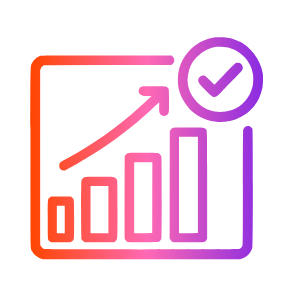
t = 0.00 s
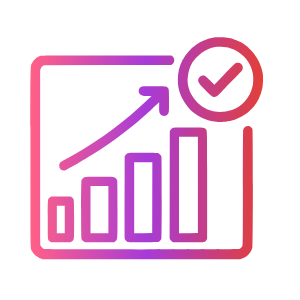
t = 1.88 s
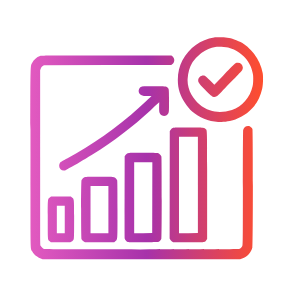
t = 3.13 s
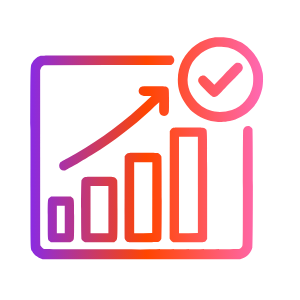
t = 5.00 s
t = 6.88 s: frame unchanged from t = 3.13 s, image omitted
t = 8.13 s: frame unchanged from t = 1.88 s, image omitted

The animated SVG that drew these frames (rendered in a browser with its animation timeline set to each time). Animation: 3 SMIL elements (animate=3); one cycle of 10.00 s, repeats indefinitely.

<svg xmlns="http://www.w3.org/2000/svg" width="100%" height="100%" viewBox="0 0 1024 1024" version="1.1" style="width: 100%; height: 100%; display: block;"><defs><linearGradient id="gradient-lovable-element-175200355174133bsqy93v-1752003569540" x1="0%" y1="50%" x2="100%" y2="50%"><stop offset="0%" stop-color="#FF4500"><animate attributeName="stop-color" values="#FF4500;#FF69B4;#8A2BE2;#FF69B4;#FF4500" dur="10s" repeatCount="indefinite"/></stop><stop offset="50%" stop-color="#FF69B4"><animate attributeName="stop-color" values="#FF69B4;#8A2BE2;#FF4500;#8A2BE2;#FF69B4" dur="10s" repeatCount="indefinite"/></stop><stop offset="100%" stop-color="#8A2BE2"><animate attributeName="stop-color" values="#8A2BE2;#FF4500;#FF69B4;#FF4500;#8A2BE2" dur="10s" repeatCount="indefinite"/></stop></linearGradient></defs>
	<path d="M 730.679 128.033 C 684.716 135.243, 646.579 162.806, 622.742 206.042 C 605.852 236.677, 602.062 281.670, 613.484 315.948 C 621 338.501, 638.973 365.989, 655.799 380.664 C 678.800 400.724, 712.285 414.259, 744.500 416.517 C 759.667 417.580, 788.476 413.355, 803.277 407.898 C 852.178 389.867, 883.738 353.389, 895.095 301.770 C 898.013 288.504, 898.790 261.732, 896.618 249.276 C 891.630 220.674, 877.362 192.823, 856.637 171.234 C 840.381 154.299, 827.660 145.710, 806.690 137.511 C 786.642 129.672, 777.420 127.862, 755.500 127.464 C 745.050 127.275, 733.880 127.530, 730.679 128.033 M 734.713 160.019 C 719.754 162.393, 702.727 169.717, 688.622 179.844 C 677.908 187.536, 661.672 204.741, 655.655 214.779 C 647.495 228.390, 641.931 248.065, 640.462 268.505 C 639.204 286.007, 644.082 306.707, 653.257 322.804 C 668.337 349.260, 689.823 367.579, 716.390 376.629 C 738.597 384.194, 766.054 383.750, 791.708 375.411 C 826.003 364.264, 853.858 332.337, 862.135 294.690 C 863.585 288.098, 864.196 281.400, 864.299 271 C 864.427 258.084, 864.135 255.298, 861.625 245.500 C 857.750 230.372, 853.815 221.156, 846.457 209.972 C 832.131 188.200, 804.945 169.186, 778.500 162.442 C 767.287 159.583, 745.171 158.359, 734.713 160.019 M 136.413 190.820 C 125.121 194.731, 115.454 203.196, 110.048 213.906 C 103.580 226.718, 104.031 202.596, 104.015 536.540 C 103.999 869.441, 103.575 845.542, 109.711 857.781 C 114.838 868.008, 126.521 877.743, 139 882.186 L 145.500 884.500 482.500 884.500 L 819.500 884.500 826.546 882.283 C 843.750 876.870, 857.884 861.474, 861.557 844.144 C 863.616 834.430, 863.705 445.622, 861.649 440.702 C 860.039 436.849, 853.979 431.284, 850.421 430.391 C 841.459 428.141, 832.145 434.143, 829.958 443.577 C 829.429 445.859, 829.044 528.574, 829.039 641.323 C 829.029 828.177, 828.962 835.298, 827.167 839.356 C 824.872 844.543, 820.203 848.599, 814.875 850.034 C 808.943 851.631, 158.151 851.663, 152.237 850.067 C 146.896 848.625, 141.240 843.736, 138.865 838.509 C 137.117 834.660, 137.044 822.632, 137.053 537 L 137.061 239.500 139.281 234.043 C 140.922 230.007, 142.629 227.794, 145.836 225.543 L 150.172 222.500 367.336 222 L 584.500 221.500 587.773 219.166 C 597.317 212.358, 597.239 198.748, 587.615 191.562 L 584.853 189.500 363.177 189.279 C 153.743 189.071, 141.219 189.156, 136.413 190.820 M 807.622 214.326 C 803 215.438, 801.838 216.544, 761.422 258.310 L 731.608 289.119 717.351 274.810 C 709.510 266.939, 701.835 259.958, 700.297 259.295 C 687.639 253.842, 673.468 265.883, 677.020 279.074 C 678.303 283.838, 686.930 293.745, 707.177 313.703 C 724.973 331.246, 729.479 333.328, 739.500 328.642 C 743.219 326.903, 747.572 323, 756.496 313.402 C 763.094 306.306, 781.094 287.548, 796.496 271.718 C 811.898 255.887, 825.548 241.037, 826.829 238.718 C 828.675 235.376, 829.072 233.401, 828.744 229.209 C 827.900 218.458, 818.366 211.739, 807.622 214.326 M 481.962 296.250 C 478.718 297.886, 476.868 299.729, 475.185 303 C 470.706 311.710, 474.082 320.936, 483.423 325.506 C 488.506 327.993, 489.368 328.095, 502.873 327.804 C 510.644 327.637, 517.003 327.752, 517.002 328.060 C 517 328.598, 500.630 343.779, 474.053 367.888 C 402.470 432.824, 308.554 499.155, 229 540.965 C 218.275 546.602, 208.430 552.178, 207.121 553.357 C 203.840 556.313, 202 561.072, 202 566.600 C 202 578.328, 214.148 585.320, 225.500 580.126 C 236.418 575.131, 286.777 545.769, 315.500 527.652 C 390.418 480.397, 451.958 433.531, 513.321 377 C 522.575 368.475, 533.151 358.743, 536.823 355.373 L 543.500 349.246 543.171 364.373 C 542.727 384.729, 544.381 389.603, 553.271 394.138 C 561.266 398.217, 571.111 394.372, 575.087 385.616 C 576.804 381.835, 576.958 378.468, 576.978 344.218 C 577.002 304.274, 576.836 302.789, 571.879 298.389 C 567.238 294.269, 564.338 294, 524.563 294 C 487 294, 486.356 294.034, 481.962 296.250 M 589.168 437.146 C 586.633 438.401, 583.730 440.962, 582.168 443.322 L 579.500 447.354 579.239 630.821 L 578.979 814.288 581.391 818.405 C 582.743 820.712, 585.555 823.506, 587.788 824.761 C 591.770 826.999, 591.801 827, 642.985 827 C 700.476 827, 698.656 827.218, 704.116 819.681 L 707 815.700 707 631.800 C 707 433.138, 707.329 445.355, 701.845 440.367 C 695.818 434.884, 697.078 435, 643.300 435.001 C 594.398 435.002, 593.422 435.040, 589.168 437.146 M 611 631.514 L 611 796.028 643.238 795.764 L 675.477 795.500 675.488 631.250 L 675.500 467 643.250 467 L 611 467 611 631.514 M 436.020 523.250 C 433.598 524.487, 430.240 527.229, 428.558 529.343 L 425.500 533.185 425.211 671.843 C 425.053 748.104, 425.190 811.989, 425.518 813.810 C 426.212 817.668, 431.806 824.263, 435.783 825.910 C 437.763 826.730, 453.013 826.975, 489.700 826.777 C 539.584 826.507, 540.924 826.449, 543.616 824.438 C 547.604 821.460, 550.004 817.899, 551.043 813.423 C 552.422 807.477, 552.270 539.512, 550.885 534.523 C 549.469 529.425, 543.575 523.531, 538.477 522.115 C 535.836 521.382, 518.696 521.009, 487.462 521.006 C 440.648 521, 440.403 521.011, 436.020 523.250 M 458 675.014 L 458 796.029 488.750 795.764 L 519.500 795.500 519.754 674.750 L 520.008 554 489.004 554 L 458 554 458 675.014 M 288.500 604.659 C 284.038 607.007, 279.929 611.090, 278.377 614.718 C 276.268 619.647, 276.337 812.817, 278.449 816.901 C 280.571 821.005, 286.474 825.813, 290.229 826.497 C 292.028 826.824, 315.171 826.959, 341.658 826.796 L 389.816 826.500 393.658 823.429 C 401.555 817.116, 400.997 825.306, 400.998 715.815 C 401 649.224, 400.661 617.234, 399.936 615.315 C 398.424 611.313, 394.156 607.051, 389.500 604.896 C 385.784 603.175, 382.163 603.045, 338.500 603.062 C 297.637 603.078, 291.108 603.286, 288.500 604.659 M 309 715.500 L 309 796 339.500 796 L 370 796 370 715.500 L 370 635 339.500 635 L 309 635 309 715.500 M 170.073 674.062 C 162.706 679.399, 163 676.282, 163 749.067 C 163 821.554, 162.712 818.389, 169.811 823.806 L 173.341 826.500 204.920 826.803 C 222.289 826.969, 237.972 826.834, 239.771 826.503 C 243.842 825.754, 249.857 820.586, 251.649 816.298 C 252.736 813.696, 253 800.553, 253 749.052 C 253 676.973, 253.231 679.353, 245.701 673.898 L 241.700 671 208 671 L 174.300 671 170.073 674.062 M 194 749 L 194 796 207.500 796 L 221 796 221 749 L 221 702 207.500 702 L 194 702 194 749" stroke="none" fill-rule="evenodd" id="lovable-element-175200355174133bsqy93v" fill="url(#gradient-lovable-element-175200355174133bsqy93v-1752003569540)"/>
</svg>
